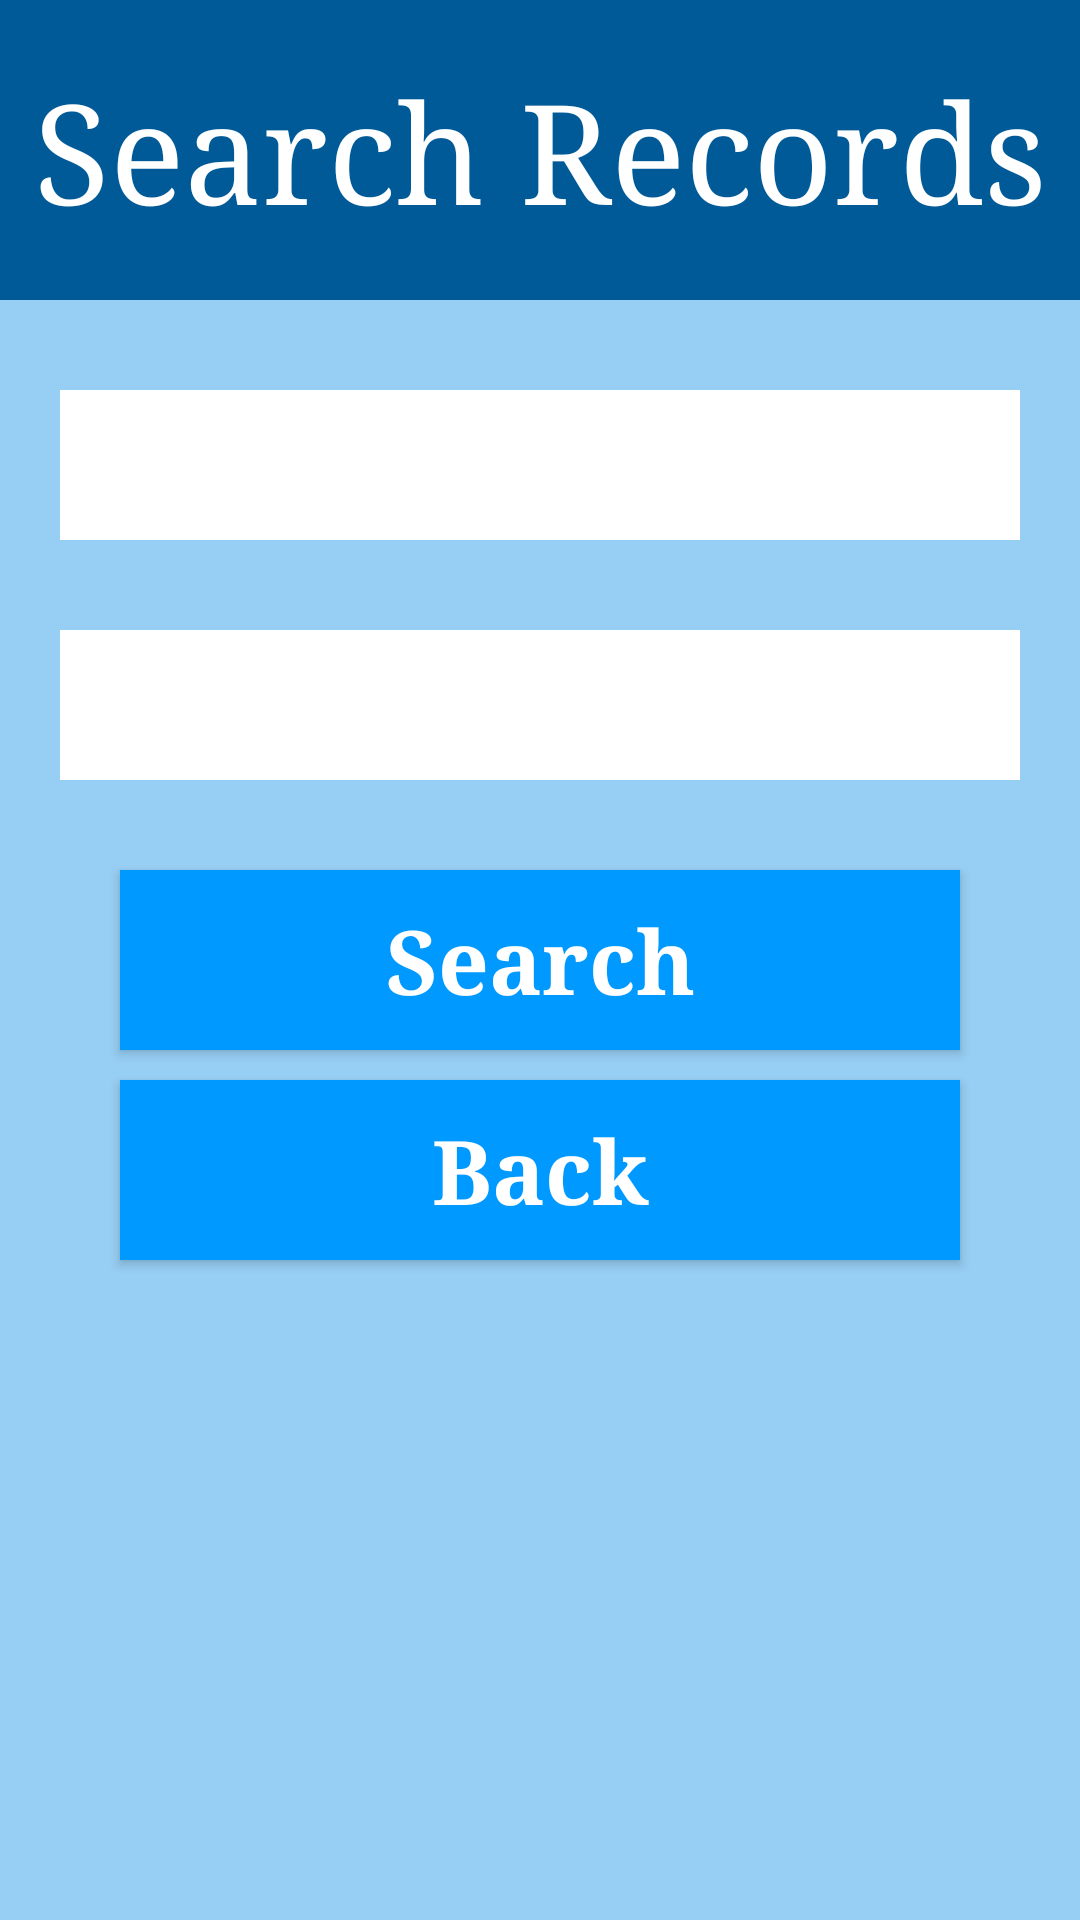

Reconstruct the res/layout file that produces this screen, plus the resources it refers to.
<!-- AndroidManifest.xml: application theme AppTheme -->
<!-- res/layout/activity_search.xml -->
<?xml version="1.0" encoding="utf-8"?>
<androidx.constraintlayout.widget.ConstraintLayout
    xmlns:android="http://schemas.android.com/apk/res/android"
    xmlns:app="http://schemas.android.com/apk/res-auto"
    xmlns:tools="http://schemas.android.com/tools"
    android:layout_width="match_parent"
    android:layout_height="match_parent"
    tools:context=".MainActivity"
    android:background="#97CEF3" >

    <TextView
        android:id="@+id/headerText"
        android:layout_width="match_parent"
        android:layout_height="100dp"
        android:padding="10dp"
        app:layout_constraintStart_toStartOf="parent"
        app:layout_constraintEnd_toEndOf="parent"
        app:layout_constraintBottom_toTopOf="@id/firstName"
        android:layout_marginBottom="30dp"
        android:gravity="center"
        android:autoSizeTextType="uniform"
        android:text="Search Records"
        android:textColor="#FFFFFF"
        android:fontFamily="serif"
        android:background="#005A97" />

    <EditText
        android:id="@+id/firstName"
        android:layout_width="match_parent"
        android:layout_height="50dp"
        android:padding="10dp"
        app:layout_constraintStart_toStartOf="parent"
        app:layout_constraintEnd_toEndOf="parent"
        app:layout_constraintBottom_toTopOf="@id/lastName"
        android:layout_marginLeft="20dp"
        android:layout_marginRight="20dp"
        android:layout_marginBottom="30dp"
        android:gravity="left"
        android:autoSizeTextType="uniform"
        android:inputType="textPersonName"
        android:textColor="#005A97"
        android:fontFamily="serif"
        android:background="#FFFFFF" />

    <EditText
        android:id="@+id/lastName"
        android:layout_width="match_parent"
        android:layout_height="50dp"
        android:padding="10dp"
        app:layout_constraintLeft_toLeftOf="parent"
        app:layout_constraintRight_toRightOf="parent"
        app:layout_constraintBottom_toTopOf="@id/submitButton"
        android:layout_marginLeft="20dp"
        android:layout_marginRight="20dp"
        android:layout_marginBottom="30dp"
        android:gravity="left"
        android:inputType="textPersonName"
        android:textColor="#005A97"
        android:fontFamily="serif"
        android:background="#FFFFFF" />

    <Button
        android:id="@+id/submitButton"
        android:layout_width="match_parent"
        android:layout_height="60dp"
        android:padding="10dp"
        app:layout_constraintLeft_toLeftOf="parent"
        app:layout_constraintRight_toRightOf="parent"
        app:layout_constraintBottom_toTopOf="@id/backButton"
        android:layout_marginTop="50dp"
        android:layout_marginLeft="40dp"
        android:layout_marginRight="40dp"
        android:layout_marginBottom="10dp"
        android:gravity="center"
        android:autoSizeTextType="uniform"
        android:text="Search"
        android:textColor="#FFFFFF"
        android:textStyle="bold"
        android:textAllCaps="false"
        android:fontFamily="serif"
        android:background="#0099FF"
        />

    <Button
        android:id="@+id/backButton"
        android:layout_width="match_parent"
        android:layout_height="60dp"
        android:padding="10dp"
        app:layout_constraintLeft_toLeftOf="parent"
        app:layout_constraintRight_toRightOf="parent"
        app:layout_constraintTop_toBottomOf="@id/lastName"
        android:layout_marginLeft="40dp"
        android:layout_marginRight="40dp"
        android:gravity="center"
        android:autoSizeTextType="uniform"
        android:text="Back"
        android:textColor="#FFFFFF"
        android:textStyle="bold"
        android:textAllCaps="false"
        android:fontFamily="serif"
        android:background="#0099FF"
        />
</androidx.constraintlayout.widget.ConstraintLayout >
<!-- resources referenced by this layout -->
<resources>
  <style name="AppTheme" parent="Theme.AppCompat.Light.DarkActionBar">
          
          <item name="colorPrimary">@color/colorPrimary</item>
          <item name="colorPrimaryDark">@color/colorPrimaryDark</item>
          <item name="colorAccent">@color/colorAccent</item>
          <item name="android:textColor">@color/my_spinner_text_color</item>
      </style>
  <color name="colorPrimary">#0012B3</color>
  <color name="colorPrimaryDark">#0012B3</color>
  <color name="colorAccent">#03DAC5</color>
  <color name="my_spinner_text_color">#005A97</color>
</resources>
